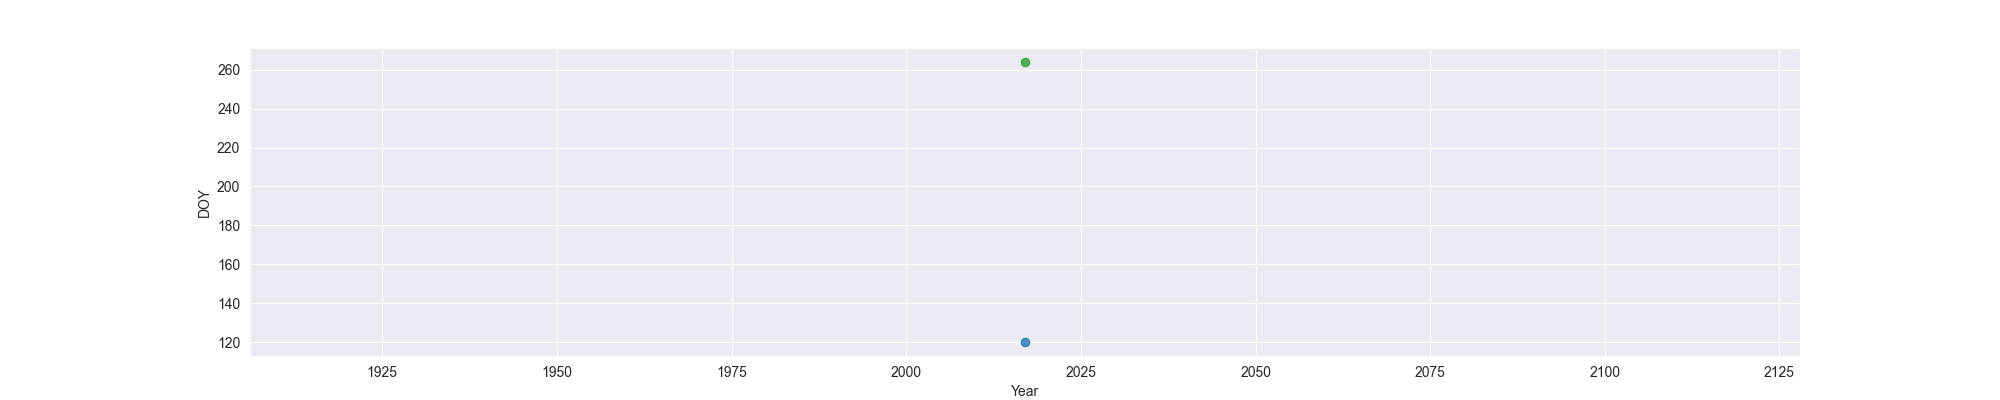

The data file committed next to this chart (first rows):
Year, MO, OW, FO
2017, 120, , 264
